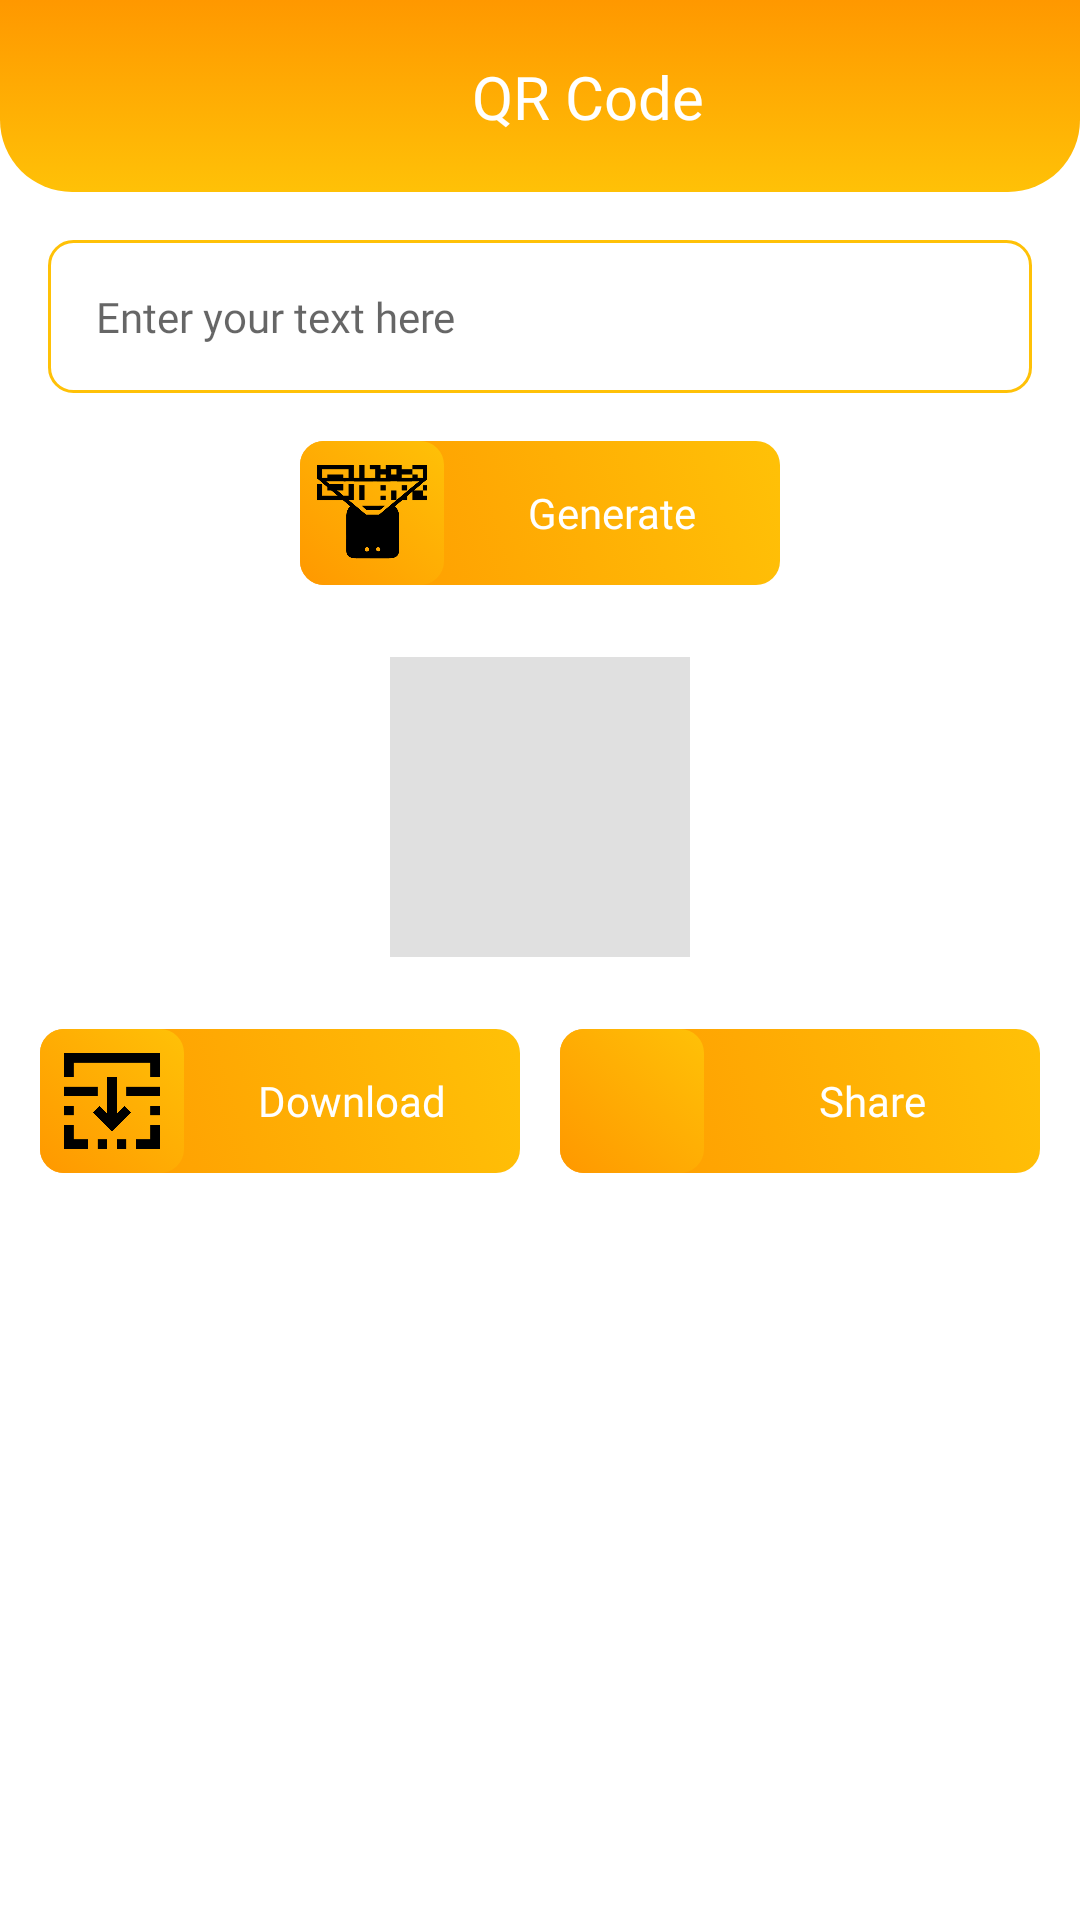

Layout XML and referenced resources for this Android screen:
<!-- AndroidManifest.xml: application theme Theme.Genedu -->
<!-- res/layout/activity_qr_generator.xml -->
<?xml version="1.0" encoding="utf-8"?>
<androidx.coordinatorlayout.widget.CoordinatorLayout
    xmlns:android="http://schemas.android.com/apk/res/android"
    xmlns:app="http://schemas.android.com/apk/res-auto"
    xmlns:tools="http://schemas.android.com/tools"
    android:layout_width="match_parent"
    android:layout_height="match_parent"
    tools:context="com.owlvation.project.genedu.Tool.CodeGenerator.QrGenerator">

    <com.google.android.material.appbar.AppBarLayout
        android:id="@+id/app_bar_layout"
        android:layout_width="match_parent"
        android:layout_height="wrap_content"
        android:background="@drawable/background_rounded_bottom"
        app:elevation="0dp">

        <androidx.constraintlayout.widget.ConstraintLayout
            android:id="@+id/layoutTitle"
            android:layout_width="match_parent"
            android:layout_height="64dp"
            app:layout_scrollFlags="scroll|enterAlways">

            <ImageView
                android:id="@+id/ic_back"
                android:layout_width="36dp"
                android:layout_height="36dp"
                android:layout_marginStart="16dp"
                android:clickable="true"
                android:src="@drawable/ic_back"
                app:tint="@color/white"
                app:layout_constraintStart_toStartOf="parent"
                app:layout_constraintTop_toTopOf="parent"
                app:layout_constraintBottom_toBottomOf="parent" />

            <androidx.constraintlayout.widget.ConstraintLayout
                android:id="@+id/layoutTitle2"
                android:layout_width="wrap_content"
                android:layout_height="wrap_content"
                app:layout_constraintTop_toTopOf="parent"
                app:layout_constraintBottom_toBottomOf="parent"
                app:layout_constraintStart_toStartOf="parent"
                app:layout_constraintEnd_toEndOf="parent">

                <ImageView
                    android:id="@+id/ic_tr"
                    android:layout_width="24dp"
                    android:layout_height="24dp"
                    android:src="@drawable/qrcode"
                    app:layout_constraintStart_toStartOf="parent"
                    app:layout_constraintTop_toTopOf="parent"
                    app:layout_constraintBottom_toBottomOf="parent" />

                <TextView
                    android:id="@+id/textDescription"
                    android:layout_width="wrap_content"
                    android:layout_height="wrap_content"
                    android:layout_marginStart="8dp"
                    android:text="@string/qr_code"
                    android:textColor="@color/white"
                    android:textSize="20sp"
                    android:fontFamily="@font/ubuntu_bold"
                    app:layout_constraintStart_toEndOf="@id/ic_tr"
                    app:layout_constraintTop_toTopOf="parent"
                    app:layout_constraintBottom_toBottomOf="parent" />
            </androidx.constraintlayout.widget.ConstraintLayout>
        </androidx.constraintlayout.widget.ConstraintLayout>
    </com.google.android.material.appbar.AppBarLayout>

    <androidx.core.widget.NestedScrollView
        android:layout_width="match_parent"
        android:layout_height="match_parent"
        android:clipToPadding="false"
        android:fillViewport="true"
        app:layout_behavior="@string/appbar_scrolling_view_behavior">

        <androidx.constraintlayout.widget.ConstraintLayout
            android:layout_width="match_parent"
            android:layout_height="wrap_content">

            <EditText
                android:id="@+id/etCreateQrCode"
                android:layout_width="match_parent"
                android:layout_height="wrap_content"
                android:layout_marginTop="16dp"
                android:layout_marginHorizontal="16dp"
                android:gravity="top|left"
                android:hint="@string/enter_your_text_here"
                android:fontFamily="@font/ubuntu_regular"
                android:background="@drawable/background_button_outlined"
                android:padding="16dp"
                android:textSize="14sp"
                app:layout_constraintTop_toTopOf="parent"
                app:layout_constraintStart_toStartOf="parent"
                app:layout_constraintEnd_toEndOf="parent"/>

            <LinearLayout
                android:id="@+id/generateQr"
                android:layout_width="160dp"
                android:layout_height="wrap_content"
                android:layout_marginTop="16dp"
                android:background="@drawable/background_button_filled"
                android:gravity="center_vertical"
                android:orientation="horizontal"
                app:layout_constraintEnd_toEndOf="parent"
                app:layout_constraintStart_toStartOf="parent"
                app:layout_constraintTop_toBottomOf="@+id/etCreateQrCode">

                <ImageButton
                    android:layout_width="48dp"
                    android:layout_height="48dp"
                    android:background="@drawable/background_button_filled"
                    android:padding="8dp"
                    android:scaleType="centerCrop"
                    android:src="@drawable/ic_generate_qr"
                    app:tint="@color/black" />

                <TextView
                    android:layout_width="match_parent"
                    android:layout_height="wrap_content"
                    android:text="@string/generate"
                    android:fontFamily="@font/ubuntu_medium"
                    android:textSize="14sp"
                    android:textColor="@color/white"
                    android:gravity="center"/>
            </LinearLayout>

            <ImageView
                android:id="@+id/imageQrCode"
                android:layout_width="match_parent"
                android:layout_height="100dp"
                android:layout_marginTop="24dp"
                android:layout_marginStart="16dp"
                android:layout_marginEnd="16dp"
                android:src="?attr/actionBarDivider"
                app:layout_constraintEnd_toEndOf="parent"
                app:layout_constraintStart_toStartOf="parent"
                app:layout_constraintTop_toBottomOf="@+id/generateQr" />

            <LinearLayout
                android:id="@+id/downloadQr"
                android:layout_width="160dp"
                android:layout_height="wrap_content"
                android:orientation="horizontal"
                android:layout_marginTop="24dp"
                android:gravity="center_vertical"
                android:background="@drawable/background_button_filled"
                app:layout_constraintTop_toBottomOf="@+id/imageQrCode"
                app:layout_constraintStart_toStartOf="parent"
                app:layout_constraintEnd_toStartOf="@+id/shareQr">

                <ImageButton
                    android:layout_width="48dp"
                    android:layout_height="48dp"
                    android:src="@drawable/ic_download"
                    android:background="@drawable/background_button_filled"
                    android:scaleType="centerCrop"
                    android:padding="8dp" />

                <TextView
                    android:layout_width="match_parent"
                    android:layout_height="wrap_content"
                    android:text="@string/download"
                    android:fontFamily="@font/ubuntu_medium"
                    android:textSize="14sp"
                    android:textColor="@color/white"
                    android:gravity="center"/>
            </LinearLayout>

            <LinearLayout
                android:id="@+id/shareQr"
                android:layout_width="160dp"
                android:layout_height="wrap_content"
                android:orientation="horizontal"
                android:gravity="center"
                android:background="@drawable/background_button_filled"
                app:layout_constraintTop_toTopOf="@id/downloadQr"
                app:layout_constraintStart_toEndOf="@id/downloadQr"
                app:layout_constraintBottom_toBottomOf="@id/downloadQr"
                app:layout_constraintEnd_toEndOf="parent">

                <ImageButton
                    android:layout_width="48dp"
                    android:layout_height="48dp"
                    android:src="@drawable/ic_share"
                    android:background="@drawable/background_button_filled"
                    android:scaleType="centerCrop"
                    android:padding="8dp" />

                <TextView
                    android:layout_width="match_parent"
                    android:layout_height="wrap_content"
                    android:text="@string/share"
                    android:fontFamily="@font/ubuntu_medium"
                    android:textSize="14sp"
                    android:textColor="@color/white"
                    android:gravity="center"/>
            </LinearLayout>
        </androidx.constraintlayout.widget.ConstraintLayout>
    </androidx.core.widget.NestedScrollView>
</androidx.coordinatorlayout.widget.CoordinatorLayout>
<!-- resources referenced by this layout -->
<resources>
  <color name="black">#FF000000</color>
  <color name="white">#FFFFFFFF</color>
  <!-- drawable background_button_filled (drawable) -->
  <selector xmlns:android="http://schemas.android.com/apk/res/android">
      <item>
          <shape android:shape="rectangle">
              <corners android:radius="8dp" />
              <gradient
                  android:startColor="@color/colorPrimaryDark"
                  android:endColor="@color/colorPrimary"
                  android:angle="45"/>
          </shape>
      </item>
  </selector>
  <!-- drawable background_button_outlined (drawable) -->
  <?xml version="1.0" encoding="utf-8"?>
  <selector xmlns:android="http://schemas.android.com/apk/res/android">
      <item>
          <shape android:shape="rectangle">
              <corners android:radius="8dp" />
              <stroke
                  android:width="1dp"
                  android:color="@color/colorPrimary" />
              <solid android:color="@android:color/transparent" />
          </shape>
      </item>
  </selector>
  <!-- drawable background_rounded_bottom (drawable) -->
  <?xml version="1.0" encoding="utf-8"?>
  <selector xmlns:android="http://schemas.android.com/apk/res/android">
      <item>
          <shape android:shape="rectangle">
              <gradient
                  android:startColor="@color/colorPrimary"
                  android:endColor="@color/colorPrimaryDark"
                  android:angle="90"/>
              <corners
                  android:bottomLeftRadius="24dp"
                  android:bottomRightRadius="24dp"/>
          </shape>
      </item>
  </selector>
  <!-- drawable ic_download: png bitmap (drawable, 3739 bytes) -->
  <!-- drawable ic_generate_qr: png bitmap (drawable, 89345 bytes) -->
  <string name="download">Download</string>
  <string name="enter_your_text_here">Enter your text here</string>
  <string name="generate">Generate</string>
  <string name="qr_code">QR Code</string>
  <string name="share">Share</string>
  <style name="Theme.Genedu" parent="Base.Theme.Genedu" />
  <color name="colorPrimaryDark">#FF9800</color>
  <color name="colorPrimary">#FFC107</color>
  <style name="Base.Theme.Genedu" parent="Theme.MaterialComponents.Light.NoActionBar">
          <item name="colorPrimary">@color/colorPrimary</item>
          <item name="colorPrimaryDark">@color/colorPrimaryDark</item>
      </style>
</resources>
